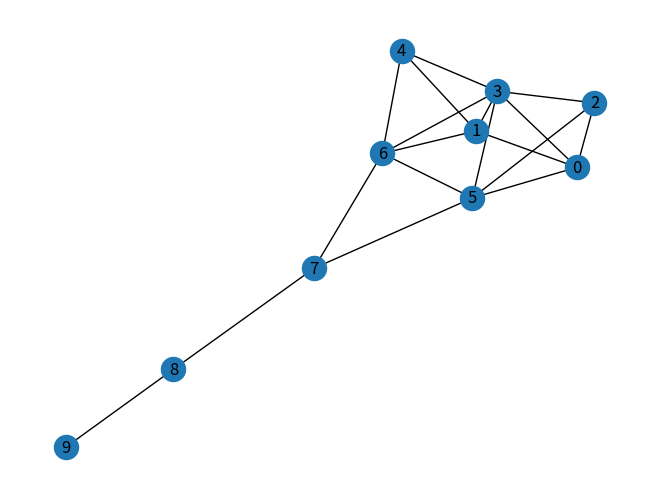

This chart was generated by the following Python code:
import matplotlib.pyplot as plt 
import networkx as nx 

G = nx.krackhardt_kite_graph()

print("Betweenness")
b = nx.betweenness_centrality(G)
for v in G.nodes():
    print("%0.2d %5.3f" % (v, b[v]))

print("Degree centrality")
d = nx.degree_centrality(G)
for v in G.nodes():
    print("%0.2d %5.3f" % (v, d[v]))

print("Closeness centrality")
c = nx.closeness_centrality(G)
for v in G.nodes():
    print("%0.2d %5.3f" % (v, c[v]))

nx.draw(G, with_labels=True)
plt.show()
